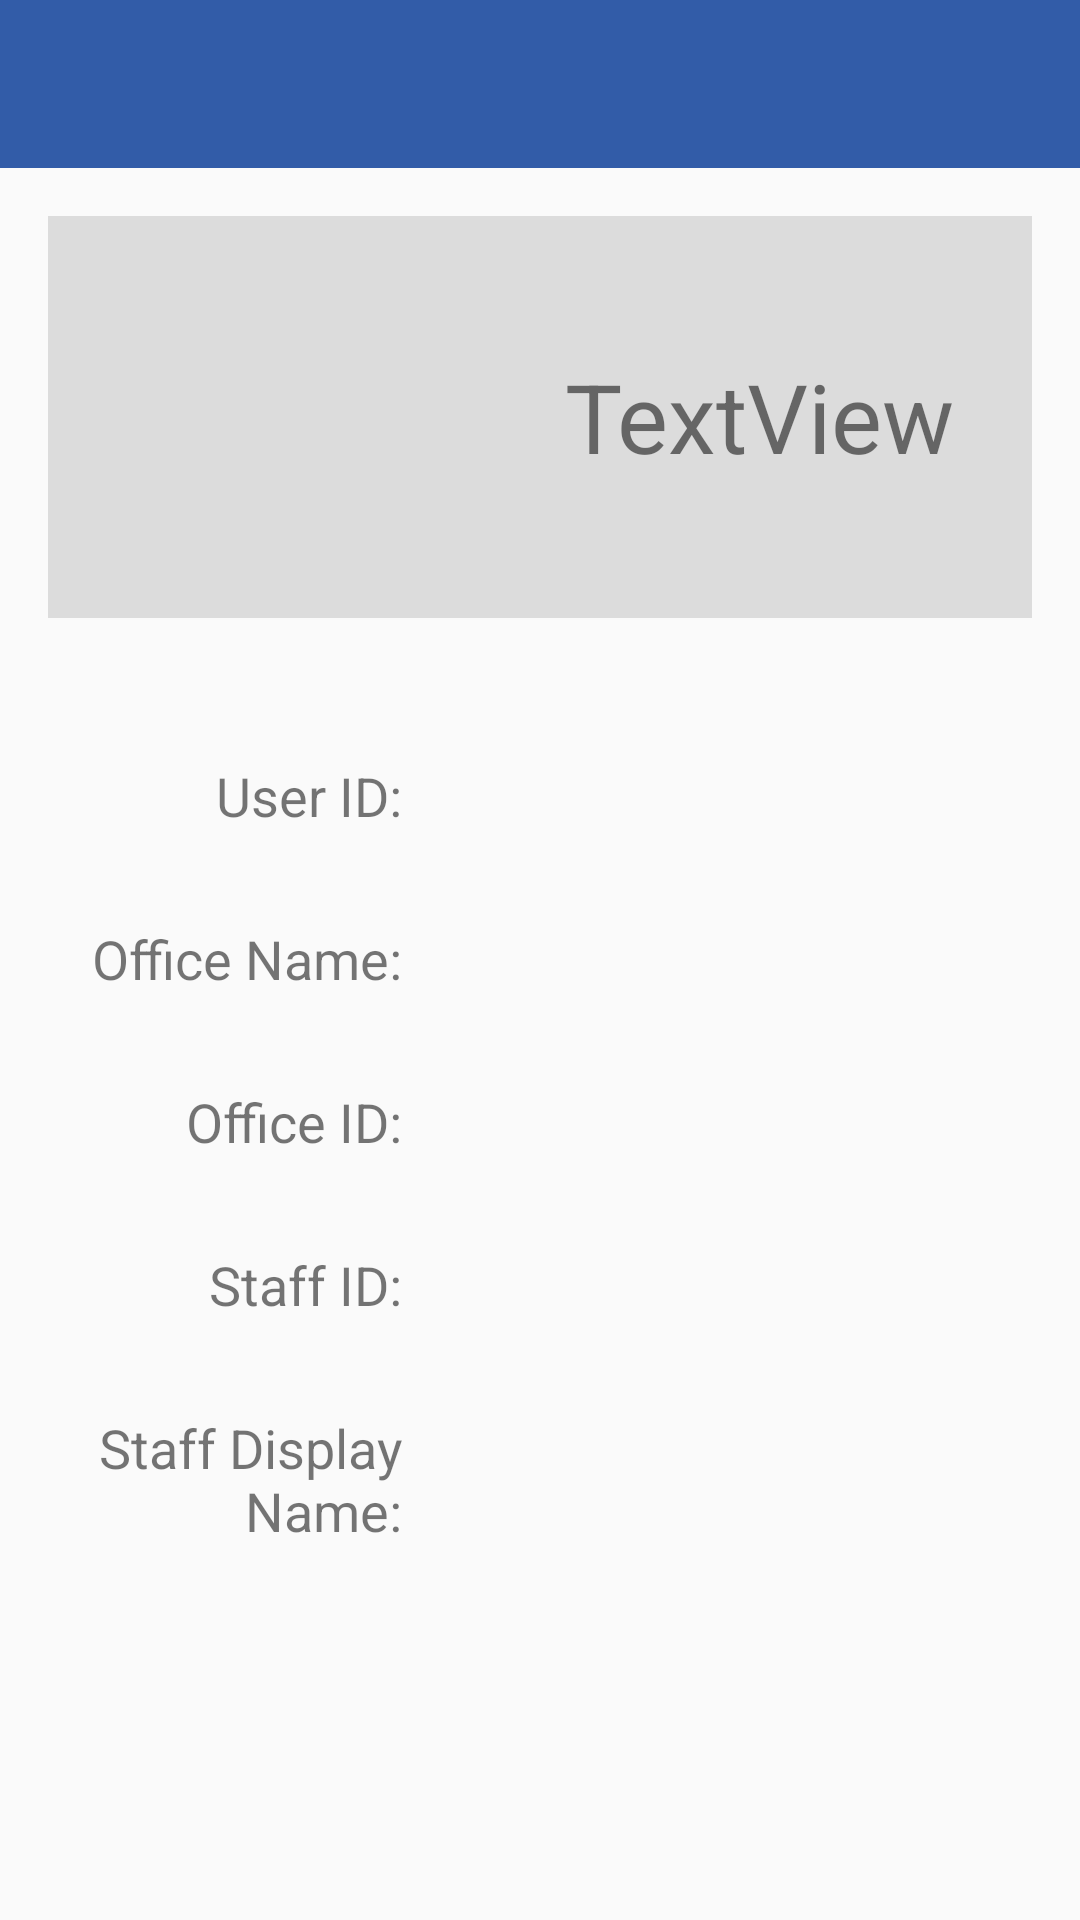

Produce the Android XML layout that renders to this screen, including the resource entries it uses.
<!-- AndroidManifest.xml: application theme MaterialAppTheme -->
<!-- res/layout/activity_user_profile2.xml -->
<?xml version="1.0" encoding="utf-8"?>
<layout xmlns:android="http://schemas.android.com/apk/res/android"
        xmlns:tools="http://schemas.android.com/tools"
        xmlns:app="http://schemas.android.com/apk/res-auto"
        app:layout_behavior="@string/appbar_scrolling_view_behavior">


    <LinearLayout
            android:orientation="vertical"
            android:layout_width="match_parent"
            android:layout_height="match_parent">

        <include layout="@layout/toolbar"/>
        <ScrollView
                android:layout_width="match_parent"
                android:layout_height="match_parent">

            <LinearLayout
                    android:orientation="vertical"
                    android:layout_width="match_parent"
                    android:layout_height="match_parent" android:layout_margin="@dimen/ll_margin">

                <LinearLayout
                        android:layout_height="134dp"
                        android:orientation="horizontal"
                        android:layout_width="match_parent"
                        android:background="@color/lightGray" android:layout_marginBottom="@dimen/text_input_spacing">

                    <ImageView
                            android:layout_width="146dp"
                            android:layout_height="145dp"
                            android:layout_gravity="center_vertical"
                            app:srcCompat="@drawable/user_profile_logo"
                            android:id="@+id/imageView4"
                            android:contentDescription="@string/user_profile"
                            android:layout_marginTop="@dimen/text_input_spacing"
                            android:layout_marginBottom="@dimen/text_input_spacing"/>

                    <TextView
                            android:text="TextView"
                            android:layout_width="wrap_content"
                            android:layout_height="wrap_content"
                            android:layout_gravity="center_vertical"
                            android:textAlignment="center"
                            android:textSize="@dimen/text_input_spacing"
                            android:id="@+id/username_value" android:layout_weight="1"/>

                </LinearLayout>


                <LinearLayout
                        android:layout_height="wrap_content"
                        style="@style/user_profile_row">

                    <TextView
                            android:text="@string/user_id"
                            android:id="@+id/user_id_key"
                            style="@style/user_profile_key"/>
                    <TextView
                            android:text=""
                            android:id="@+id/user_id_value"
                            style="@style/user_profile_value" android:layout_height="match_parent"/>
                </LinearLayout>


                <LinearLayout
                        android:layout_height="wrap_content"
                        style="@style/user_profile_row">

                    <TextView
                            android:text="@string/office_name"
                            android:id="@+id/office_name_key"
                            style="@style/user_profile_key"/>
                    <TextView
                            android:text=""
                            android:id="@+id/office_name_value"
                            style="@style/user_profile_value" android:layout_height="match_parent"
                    />
                </LinearLayout>

                <LinearLayout
                        android:layout_height="wrap_content"
                        style="@style/user_profile_row">

                    <TextView
                            android:text="@string/office_id"
                            android:id="@+id/office_id_key"
                            style="@style/user_profile_key"/>
                    <TextView
                            android:text=""
                            android:id="@+id/office_id_value"
                            style="@style/user_profile_value"/>
                </LinearLayout>

                <LinearLayout
                        android:layout_height="wrap_content"
                        style="@style/user_profile_row">

                    <TextView
                            android:text="@string/staff_id"
                            android:id="@+id/staff_id_key"
                            style="@style/user_profile_key"/>
                    <TextView
                            android:text=""
                            android:id="@+id/staff_id_value"
                            style="@style/user_profile_value" android:layout_height="match_parent"
                    />
                </LinearLayout>

                <LinearLayout
                        android:layout_height="wrap_content"
                        style="@style/user_profile_row">

                    <TextView
                            android:text="@string/staff_disp_name"
                            android:id="@+id/staff_disp_name_key"
                            style="@style/user_profile_key"/>
                    <TextView
                            android:text=""
                            android:id="@+id/staff_disp_name_value"
                            style="@style/user_profile_value" android:layout_height="match_parent"
                    />
                </LinearLayout>

            </LinearLayout>

        </ScrollView>
    </LinearLayout>
</layout>
<!-- res/layout/toolbar.xml (included above) -->
<?xml version="1.0" encoding="utf-8"?>
<androidx.appcompat.widget.Toolbar
        xmlns:android="http://schemas.android.com/apk/res/android"
        android:id="@+id/appToolbar"
        android:layout_width="match_parent"
        android:layout_height="wrap_content"
        android:background="@color/blueDark">

</androidx.appcompat.widget.Toolbar>
<!-- resources referenced by this layout -->
<resources>
  <color name="blueDark">#325ca8</color>
  <color name="lightGray">#DCDCDC</color>
  <dimen name="ll_margin">16sp</dimen>
  <dimen name="text_input_spacing">32sp</dimen>
  <string name="office_id">Office ID:</string>
  <string name="office_name">Office Name:</string>
  <string name="staff_disp_name">Staff Display Name:</string>
  <string name="staff_id">Staff ID:</string>
  <string name="user_id">User ID:</string>
  <string name="user_profile" translatable="false">user_profile</string>
  <style name="user_profile_key">
          <item name="android:layout_gravity">center_horizontal</item>
          <item name="android:textAlignment">textEnd</item>
          <item name="android:textSize">@dimen/user_profile_text_size</item>
          <item name="android:layout_width">95sp</item>
          <item name="android:layout_height">wrap_content</item>
          <item name="android:layout_weight">1</item>
      </style>
  <style name="user_profile_row">
          <item name="android:orientation">horizontal</item>
          <item name="android:layout_width">match_parent</item>
          <item name="android:layout_height">match_parent</item>
          <item name="android:layout_marginTop">@dimen/margin</item>
          <item name="android:layout_marginBottom">@dimen/margin</item>
      </style>
  <style name="user_profile_value">
          <item name="android:layout_marginLeft">@dimen/ll_margin</item>
          <item name="android:layout_width">125sp</item>
          <item name="android:layout_height">wrap_content</item>
          <item name="android:layout_weight">3</item>
          <item name="android:textAlignment">textStart</item>
          <item name="android:textSize">@dimen/user_profile_text_size</item>
      </style>
  <style name="MaterialAppTheme" parent="Theme.AppCompat.Light.NoActionBar">
          <item name="colorAccent">@color/accent</item>
          <item name="colorPrimaryDark">@color/primary_dark</item>
          <item name="colorPrimary">@color/primary</item>
          <item name="colorButtonNormal">@color/primary</item>
          <item name="drawerArrowStyle">@style/DrawerArrowStyle</item>
          <item name="buttonStyle">@style/AppTheme.Button</item>
          <item name="preferenceTheme">@style/PreferenceThemeOverlay</item>
          <item name="alertDialogTheme">@style/MaterialAlertDialogStyle</item>
      </style>
  <dimen name="user_profile_text_size">18sp</dimen>
  <dimen name="margin">15dp</dimen>
  <color name="accent">#FF4081</color>
  <color name="primary_dark">#325ca8</color>
  <color name="primary">#325ca8</color>
  <style name="DrawerArrowStyle" parent="Widget.AppCompat.DrawerArrowToggle">
          <item name="spinBars">true</item>
          <item name="colorControlNormal">@android:color/white</item>
          <item name="color">@android:color/white</item>
      </style>
  <style name="AppTheme.Button" parent="Widget.AppCompat.Button">
          <item name="android:textColor">@android:color/white</item>
          <item name="android:textColorPrimary">@android:color/white</item>
      </style>
  <style name="MaterialAlertDialogStyle" parent="Theme.AppCompat.Light.Dialog.Alert">
          <item name="colorPrimary">@color/primary</item>
          <item name="colorAccent">@color/accent</item>
          <item name="android:textColorPrimary">@color/black</item>
          <item name="android:background">@color/white</item>
      </style>
  <color name="black">#000000</color>
  <color name="white">#ffffffff</color>
</resources>
